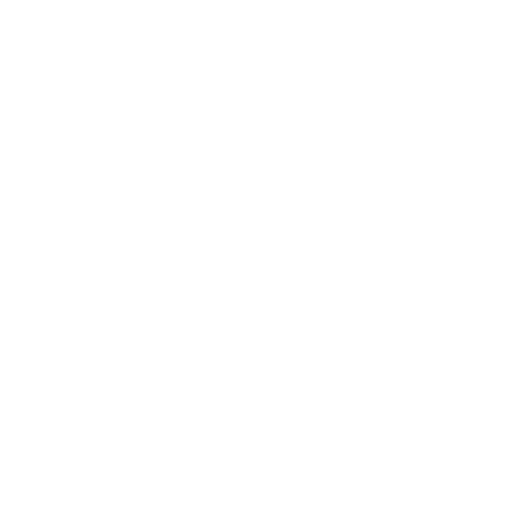
t = 0.00 s
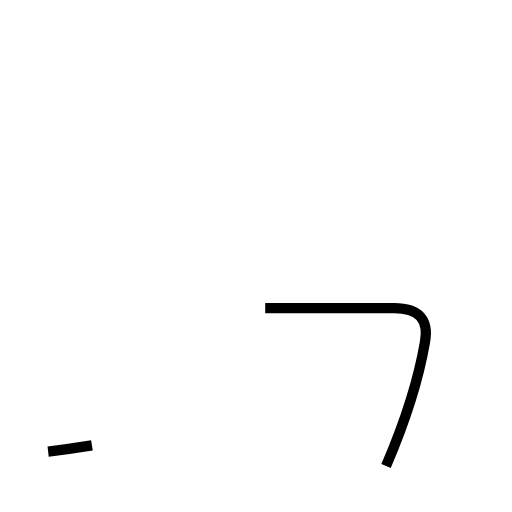
t = 1.05 s
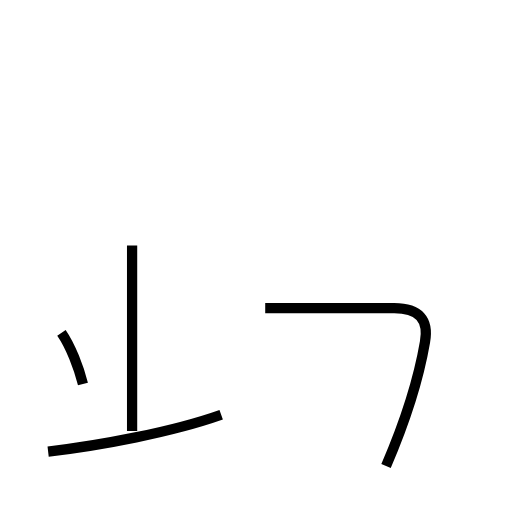
t = 2.15 s
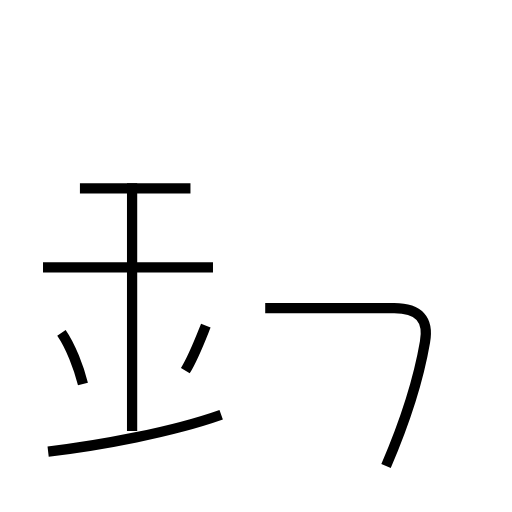
t = 3.30 s
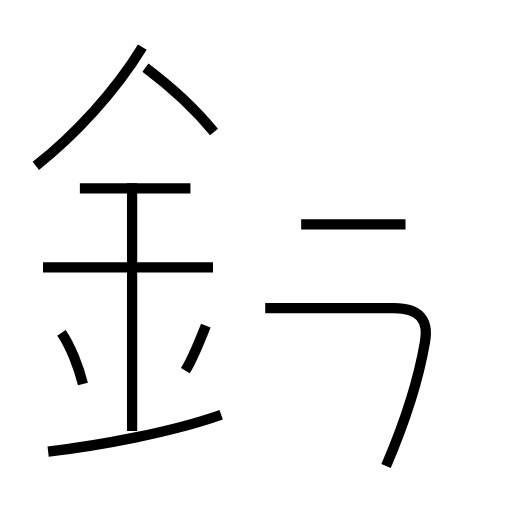
t = 4.35 s
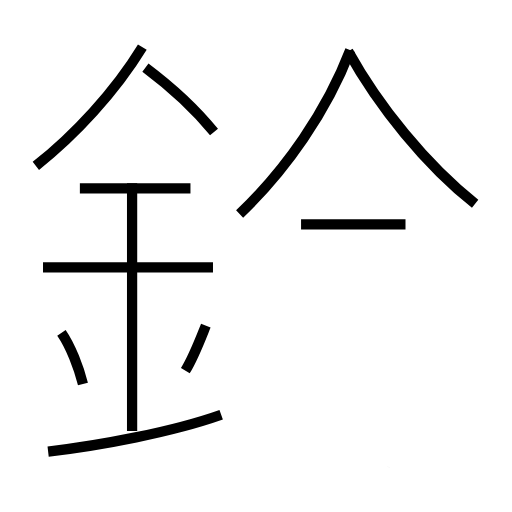
t = 5.52 s

The animated SVG that drew these frames (rendered in a browser with its animation timeline set to each time). Animation: 12 SMIL elements (animate=12); one cycle of 5.52 s.

<?xml version='1.0' encoding='utf-8'?>
<svg viewBox="0.0 -6.0 50.0 50.0" version="1.1" xmlns="http://www.w3.org/2000/svg"><rect x="-1000" y="-1000" width="2000" height="2000" stroke="white" fill="white" /><g style="fill:none;stroke:#000000;stroke-width:1"><path d="M 37.7 1.5 C 39.2 -2.0 40.8 -6.5 41.5 -10.6 C 41.9 -12.8 40.9 -13.9 38.5 -13.9 L 25.9 -13.9 " transform="translate(0.0 38.0)" stroke-dasharray="30.675735351645056" stroke-dashoffset="30.675735351645056"><animate attributeName="stroke-dashoffset" from="30.675735351645056" to="0" dur="0.9202720605493516s" begin="0s; anim_end.end" fill="freeze" id="anim0" /></path><path d="M 4.7 0.1 C 9.8 -0.5 16.8 -1.8 21.6 -3.5 " transform="translate(0.0 38.0)" stroke-dasharray="17.309204826940775" stroke-dashoffset="17.309204826940775"><animate attributeName="stroke-dashoffset" from="17.309204826940775" to="0" dur="0.5192761448082233s" begin="anim0.end" fill="freeze" id="anim1" /></path><path d="M 8.1 -6.5 C 7.7 -8.1 6.9 -10.2 6.0 -11.5 " transform="translate(0.0 38.0)" stroke-dasharray="5.447572488363577" stroke-dashoffset="5.447572488363577"><animate attributeName="stroke-dashoffset" from="5.447572488363577" to="0" dur="0.1634271746509073s" begin="anim1.end" fill="freeze" id="anim2" /></path><path d="M 12.9 -1.9 L 12.9 -26.1 " transform="translate(0.0 38.0)" stroke-dasharray="24.200000000000003" stroke-dashoffset="24.200000000000003"><animate attributeName="stroke-dashoffset" from="24.200000000000003" to="0" dur="0.7260000000000001s" begin="anim2.end" fill="freeze" id="anim3" /></path><path d="M 18.1 -7.8 C 18.9 -9.1 19.5 -10.7 20.1 -12.2 " transform="translate(0.0 38.0)" stroke-dasharray="4.8394104834700205" stroke-dashoffset="4.8394104834700205"><animate attributeName="stroke-dashoffset" from="4.8394104834700205" to="0" dur="0.1451823145041006s" begin="anim3.end" fill="freeze" id="anim4" /></path><path d="M 20.8 -17.9 L 4.2 -17.9 " transform="translate(0.0 38.0)" stroke-dasharray="16.6" stroke-dashoffset="16.6"><animate attributeName="stroke-dashoffset" from="16.6" to="0" dur="0.498s" begin="anim4.end" fill="freeze" id="anim5" /></path><path d="M 18.6 -25.6 L 7.8 -25.6 " transform="translate(0.0 38.0)" stroke-dasharray="10.8" stroke-dashoffset="10.8"><animate attributeName="stroke-dashoffset" from="10.8" to="0" dur="0.324s" begin="anim5.end" fill="freeze" id="anim6" /></path><path d="M 3.5 -27.8 C 7.3 -30.8 11.2 -35.0 13.9 -39.4 " transform="translate(0.0 38.0)" stroke-dasharray="15.654825140880225" stroke-dashoffset="15.654825140880225"><animate attributeName="stroke-dashoffset" from="15.654825140880225" to="0" dur="0.4696447542264067s" begin="anim6.end" fill="freeze" id="anim7" /></path><path d="M 20.9 -31.1 C 19.2 -33.2 16.6 -35.6 14.2 -37.4 " transform="translate(0.0 38.0)" stroke-dasharray="9.217317301580904" stroke-dashoffset="9.217317301580904"><animate attributeName="stroke-dashoffset" from="9.217317301580904" to="0" dur="0.2765195190474271s" begin="anim7.end" fill="freeze" id="anim8" /></path><path d="M 39.6 -22.1 L 29.4 -22.1 " transform="translate(0.0 38.0)" stroke-dasharray="10.200000000000003" stroke-dashoffset="10.200000000000003"><animate attributeName="stroke-dashoffset" from="10.200000000000003" to="0" dur="0.30600000000000005s" begin="anim8.end" fill="freeze" id="anim9" /></path><path d="M 23.4 -23.1 C 27.9 -27.4 31.9 -33.1 34.2 -39.1 " transform="translate(0.0 38.0)" stroke-dasharray="19.454989123208026" stroke-dashoffset="19.454989123208026"><animate attributeName="stroke-dashoffset" from="19.454989123208026" to="0" dur="0.5836496736962408s" begin="anim9.end" fill="freeze" id="anim10" /></path><path d="M 46.4 -24.1 C 41.6 -27.9 37.0 -33.6 34.0 -39.0" transform="translate(0.0 38.0)" stroke-dasharray="19.499547164674656" stroke-dashoffset="19.499547164674656"><animate attributeName="stroke-dashoffset" from="19.499547164674656" to="0" dur="0.5849864149402396s" begin="anim10.end" fill="freeze" id="anim_end" /></path></g></svg>
